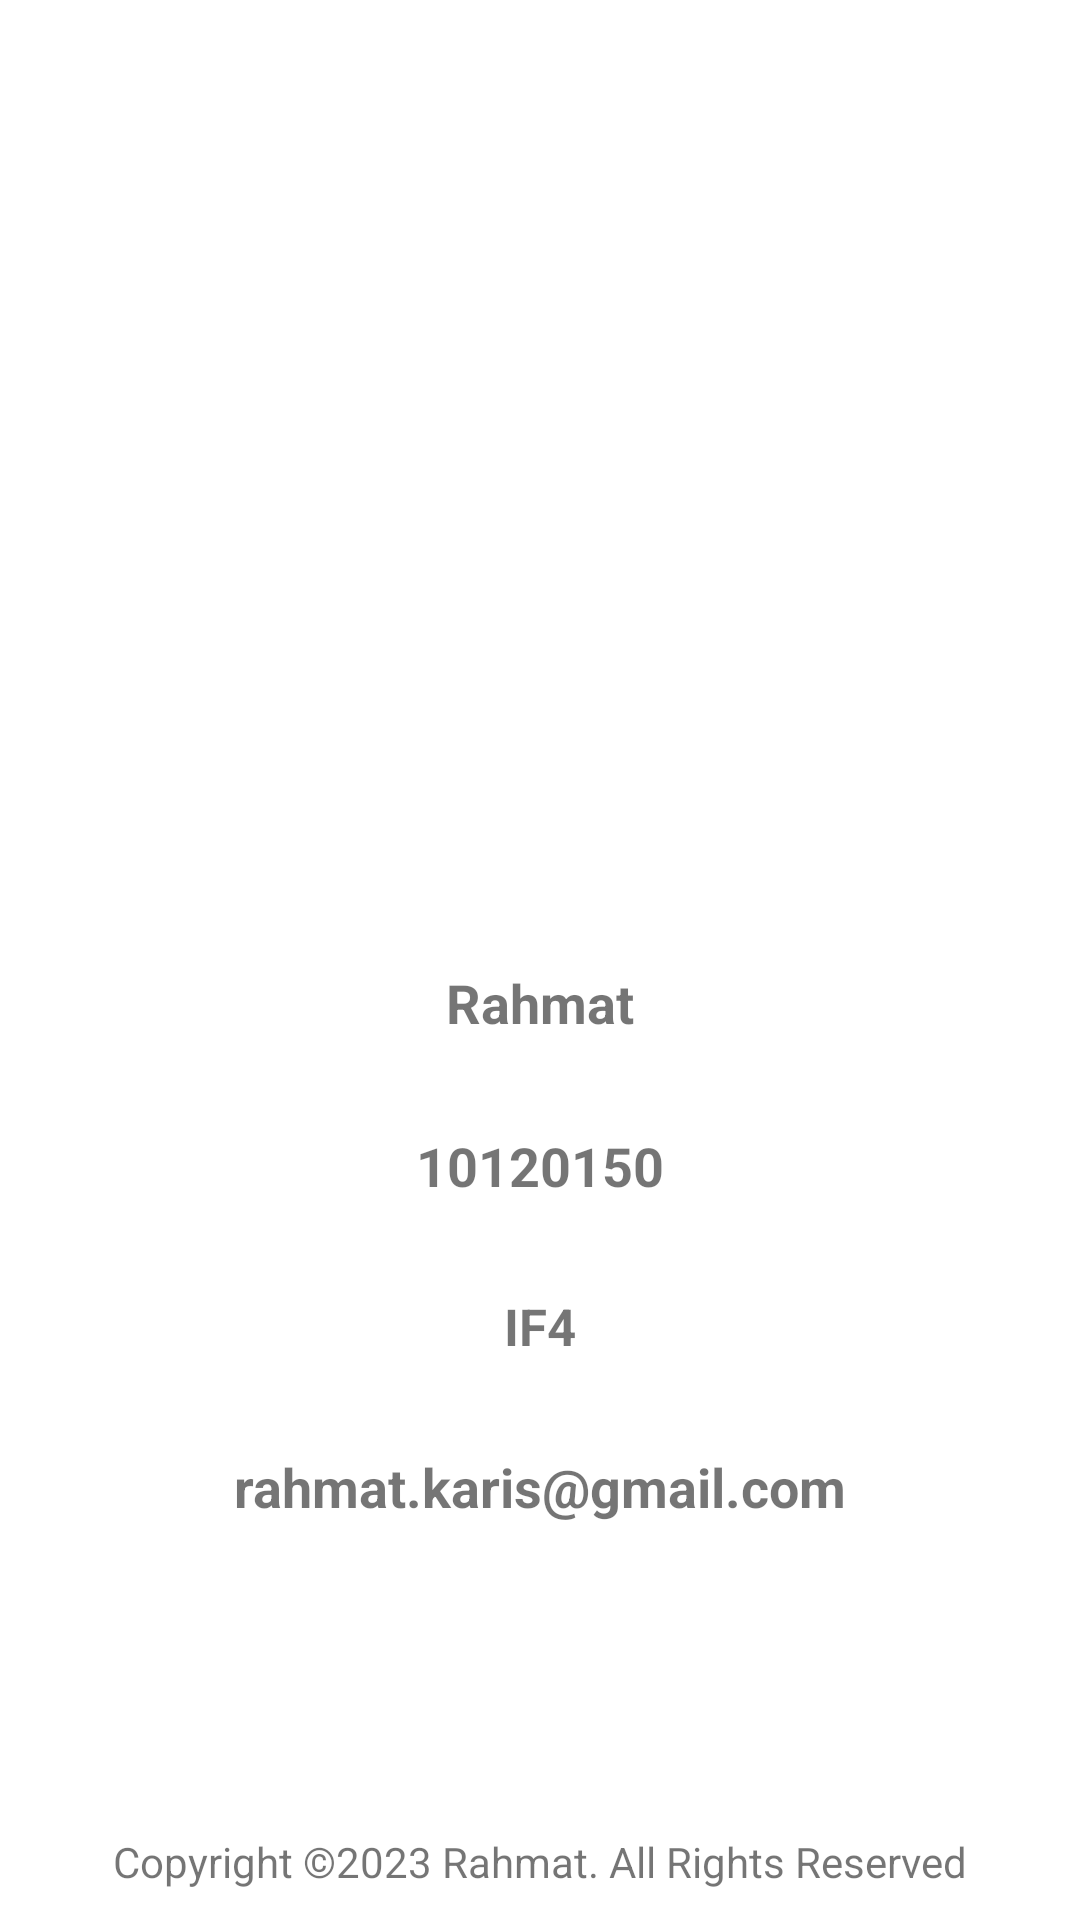

Produce the Android XML layout that renders to this screen, including the resource entries it uses.
<!-- AndroidManifest.xml: application theme Theme.UTS_10120150 -->
<!-- res/layout/fragment_profile.xml -->
<?xml version="1.0" encoding="utf-8"?>
<RelativeLayout xmlns:android="http://schemas.android.com/apk/res/android"
    xmlns:tools="http://schemas.android.com/tools"
    android:layout_width="match_parent"
    android:layout_height="match_parent"
    tools:context=".view.fragment.ProfileFragment">

    <LinearLayout
        android:layout_width="match_parent"
        android:layout_height="match_parent"
        android:orientation="vertical"
        android:gravity="center">
        <ImageView
            android:id="@+id/foto"
            android:layout_width="180dp"
            android:layout_height="180dp"
            android:layout_centerHorizontal="true"
            android:src="@drawable/mecircle" />

        <TextView
            android:id="@+id/txt_nim"
            android:layout_width="302dp"
            android:layout_height="wrap_content"
            android:layout_centerHorizontal="true"
            android:gravity="center_horizontal"
            android:padding="10dp"
            android:layout_marginTop="10dp"
            android:elevation="12dp"
            android:layout_below="@id/txt_nama"
            android:text="@string/nama"
            android:textSize="18dp"
            android:textStyle="bold" />
        <TextView
            android:id="@+id/txt_nama"
            android:layout_width="302dp"
            android:layout_height="wrap_content"
            android:layout_below="@id/foto"
            android:layout_centerHorizontal="true"
            android:gravity="center_horizontal"
            android:layout_marginTop="10dp"
            android:elevation="12dp"
            android:padding="10dp"
            android:text="@string/nim"
            android:textSize="18dp"
            android:textStyle="bold" />
        <TextView
            android:id="@+id/txt_kelas"
            android:layout_width="302dp"
            android:layout_height="wrap_content"
            android:layout_centerHorizontal="true"
            android:gravity="center_horizontal"
            android:padding="10dp"
            android:layout_marginTop="10dp"
            android:elevation="12dp"
            android:layout_below="@id/txt_nim"
            android:text="@string/kelas"
            android:textSize="17dp"
            android:textStyle="bold" />
        <TextView
            android:id="@+id/txt_email"
            android:layout_width="302dp"
            android:layout_height="wrap_content"
            android:layout_below="@id/txt_kelas"
            android:layout_centerHorizontal="true"
            android:gravity="center_horizontal"
            android:layout_marginTop="10dp"
            android:elevation="12dp"
            android:padding="10dp"
            android:text="@string/email"
            android:textSize="18dp"
            android:textStyle="bold" />
    </LinearLayout>
    <TextView
        android:layout_width="wrap_content"
        android:layout_height="wrap_content"
        android:layout_alignParentBottom="true"
        android:layout_centerHorizontal="true"
        android:layout_marginStart="10dp"
        android:layout_marginTop="10dp"
        android:layout_marginEnd="10dp"
        android:layout_marginBottom="10dp"
        android:text="@string/copyright" />
</RelativeLayout>
<!-- resources referenced by this layout -->
<resources>
  <string name="copyright">Copyright ©2023 Rahmat. All Rights Reserved</string>
  <string name="email">rahmat.karis@gmail.com</string>
  <string name="kelas">IF4</string>
  <string name="nama">Rahmat</string>
  <string name="nim">10120150</string>
  <style name="Theme.UTS_10120150" parent="Theme.MaterialComponents.DayNight.DarkActionBar">
          
          <item name="colorPrimary">@color/purple_500</item>
          <item name="colorPrimaryVariant">@color/purple_700</item>
          <item name="colorOnPrimary">@color/white</item>
          
          <item name="colorSecondary">@color/teal_200</item>
          <item name="colorSecondaryVariant">@color/teal_700</item>
          <item name="colorOnSecondary">@color/black</item>
          
          <item name="android:statusBarColor" tools:targetApi="l">?attr/colorPrimaryVariant</item>
          
      </style>
  <color name="purple_500">#03A9F4</color>
  <color name="purple_700">#2196F3</color>
  <color name="white">#FFFFFFFF</color>
  <color name="teal_200">#FF03DAC5</color>
  <color name="teal_700">#FF018786</color>
  <color name="black">#FF000000</color>
</resources>
